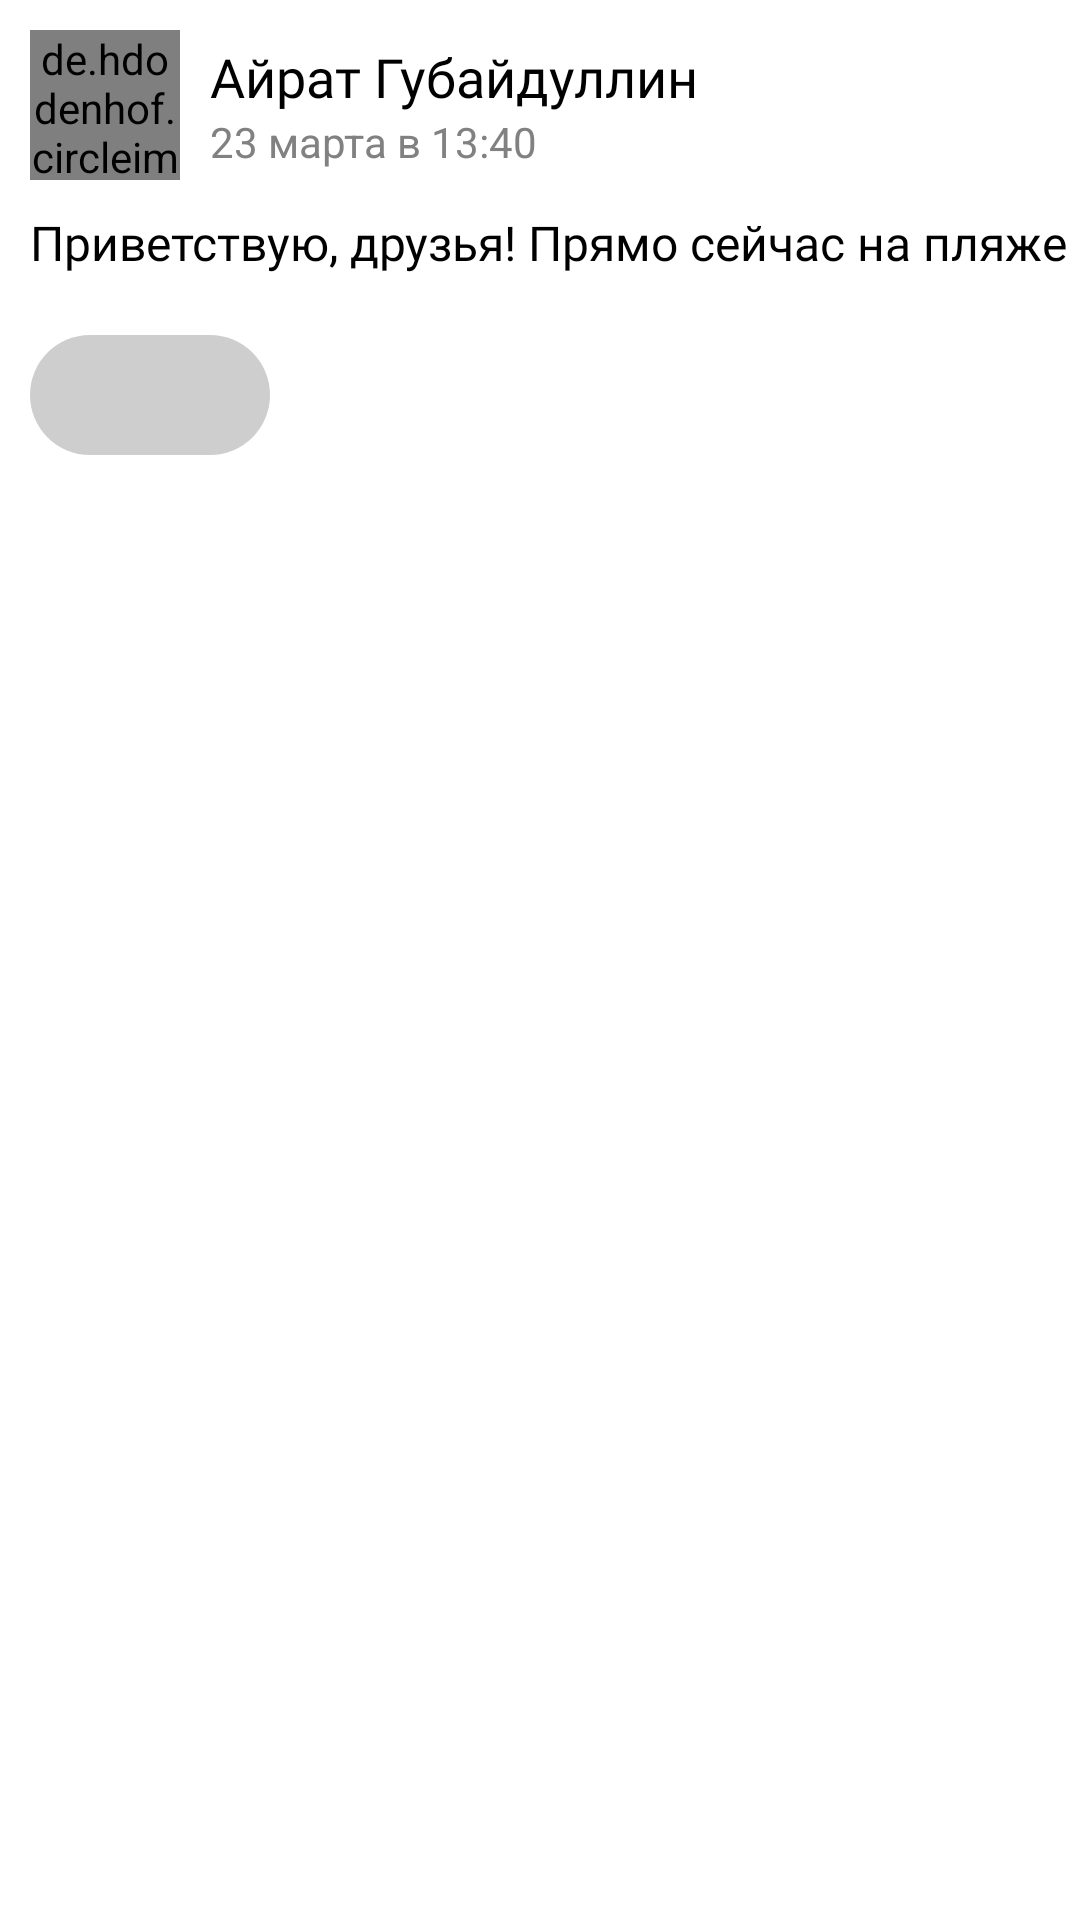

Reconstruct the res/layout file that produces this screen, plus the resources it refers to.
<!-- AndroidManifest.xml: application theme Theme.Yabloko -->
<!-- res/layout/novost.xml -->
<?xml version="1.0" encoding="utf-8"?>
<RelativeLayout xmlns:android="http://schemas.android.com/apk/res/android"
    xmlns:app="http://schemas.android.com/apk/res-auto"
    android:layout_width="match_parent"
    android:layout_height="match_parent"
    android:layout_centerHorizontal="true"
    >

    <TableLayout
        android:layout_width="match_parent"
        android:background="@drawable/shape_post"
        android:layout_centerHorizontal="true"
        android:layout_height="wrap_content">

        <LinearLayout
            android:layout_marginTop="10dp"
            android:layout_marginLeft="10dp">
            <de.hdodenhof.circleimageview.CircleImageView
                android:id="@+id/users_ico"
                android:layout_width="50dp"

                android:layout_height="50dp"
                android:src="@drawable/kreugl" />
            <RelativeLayout
                android:layout_width="wrap_content"
                android:layout_gravity="center|left"

                android:layout_height="wrap_content">
                <TextView
                    android:id="@+id/users_if"
                    android:layout_marginLeft="10dp"
                    android:textColor="?attr/tC"
                    android:fontFamily="@font/boldsp"
                    android:textSize="18dp"
                    android:layout_width="wrap_content"
                    android:layout_height="wrap_content"
                    android:text="Айрат Губайдуллин"/>

                <TextView
                    android:id="@+id/time"
                    android:layout_below="@+id/users_if"
                    android:layout_marginLeft="10dp"
                    android:textColor="@color/gray_text"
                    android:layout_width="wrap_content"
                    android:textSize="14dp"
                    android:layout_height="wrap_content"
                    android:text="23 марта в 13:40"/>
            </RelativeLayout>
        </LinearLayout>


        <TextView
            android:textColor="?attr/tC"
            android:id="@+id/posts_text"
            android:layout_height="wrap_content"
            android:layout_width="wrap_content"
            android:layout_marginLeft="10dp"
            android:fontFamily="@font/boldsp"
            android:textSize="16dp"
            android:layout_marginVertical="10dp"
            android:text="Приветствую, друзья! Прямо сейчас на пляже"
            />


        <ImageView
            android:id="@+id/ris"
            android:layout_width="match_parent"
            android:layout_gravity="center"
            android:scaleType="fitCenter"
            android:adjustViewBounds="true"

            />




        <LinearLayout
            android:layout_marginTop="10dp"
            android:layout_width="wrap_content"
            android:layout_marginLeft="10dp"
            android:layout_height="wrap_content"
            android:layout_marginBottom="10dp">
            <RelativeLayout
                android:layout_width="80dp"
                android:layout_marginRight="10dp"
                android:background="@drawable/check_box"
                android:layout_height="40dp">

                <CheckBox
                    android:id="@+id/lovee"
                    android:layout_width="wrap_content"
                    android:layout_height="wrap_content"
                    android:layout_centerInParent="true"
                    android:layout_marginHorizontal="5dp"
                    android:button="@drawable/__icon_color__1_"
                    android:fontFamily="@font/boldsp"
                    android:paddingLeft="5dp"
                    android:textColor="#747474" />
            </RelativeLayout>
















        </LinearLayout>
    </TableLayout>


</RelativeLayout>
<!-- resources referenced by this layout -->
<resources>
  <color name="gray_text">#818181</color>
  <!-- drawable check_box (drawable) -->
  <?xml version="1.0" encoding="utf-8"?>
  <shape xmlns:android="http://schemas.android.com/apk/res/android" android:shape="rectangle">
      <corners android:radius="50dp"/>
      <solid android:color="#CECECE"/>
  
  </shape>
  <!-- drawable comm (drawable) -->
  <vector xmlns:android="http://schemas.android.com/apk/res/android"
      android:width="18dp"
      android:height="18dp"
      android:viewportWidth="18"
      android:viewportHeight="18">
    <path
        android:pathData="M13.895,0.068H4.105C2.953,0.068 2.366,0.181 1.755,0.508C1.19,0.81 0.742,1.258 0.44,1.822C0.113,2.433 0,3.021 0,4.172V9.963C0,11.115 0.113,11.702 0.44,12.313C0.742,12.877 1.19,13.325 1.755,13.627L1.895,13.699C2.412,13.948 2.945,14.05 3.849,14.066L4.1,14.068V16.282C4.1,16.714 4.269,17.129 4.572,17.437L4.688,17.545C5.331,18.087 6.292,18.061 6.905,17.461L10.366,14.068H13.895C15.047,14.068 15.634,13.954 16.246,13.627C16.81,13.325 17.258,12.877 17.56,12.313C17.887,11.702 18,11.115 18,9.963V4.172C18,3.021 17.887,2.433 17.56,1.822C17.258,1.258 16.81,0.81 16.246,0.508C15.634,0.181 15.047,0.068 13.895,0.068ZM3.912,1.869L13.895,1.868C14.775,1.868 15.082,1.927 15.397,2.095C15.647,2.229 15.838,2.42 15.972,2.671C16.141,2.986 16.2,3.292 16.2,4.172V9.963L16.196,10.33C16.179,10.937 16.115,11.198 15.972,11.464C15.838,11.715 15.647,11.906 15.397,12.04C15.082,12.208 14.775,12.268 13.895,12.268H10L9.883,12.275C9.691,12.3 9.51,12.387 9.37,12.525L5.9,15.925V13.168C5.9,12.67 5.497,12.268 5,12.268H4.105L3.737,12.263C3.13,12.247 2.87,12.182 2.603,12.04C2.353,11.906 2.162,11.715 2.028,11.464C1.859,11.149 1.8,10.843 1.8,9.963V4.172L1.804,3.805C1.821,3.198 1.885,2.937 2.028,2.671C2.162,2.42 2.353,2.229 2.603,2.095C2.894,1.94 3.178,1.877 3.912,1.869Z"
        android:fillColor="#747474"/>
  </vector>
  <!-- drawable shape_post (drawable) -->
  <?xml version="1.0" encoding="utf-8"?>
  <shape xmlns:android="http://schemas.android.com/apk/res/android">
      <corners android:radius="10dp"/>
      <solid android:color="?attr/posts_color"/>
  </shape>
  <style name="Theme.Yabloko" parent="Theme.MaterialComponents.DayNight.NoActionBar">
          
          <item name="colorPrimary">@color/white</item>
          <item name="colorPrimaryVariant">@color/purple_700</item>
          <item name="colorOnPrimary">@color/dark_gray</item>
          
          <item name="colorSecondary">@color/teal_200</item>
          <item name="colorSecondaryVariant">@color/teal_700</item>
          <item name="colorOnSecondary">@color/black</item>
          
          <item name="android:statusBarColor">@color/dark_gray</item>
          
          <item name="bgc">@color/white</item>
          <item name="hint_color">@color/gray</item>
          <item name="tC">@color/black</item>
          <item name="acc">#818181</item>
  
          <item name="ThemeColorMain">@color/green</item>
          <item name="dividerColorTheme">@color/dark_gray</item>
          <item name="posts_color">@color/white</item>
      </style>
  <color name="white">#FFFFFFFF</color>
  <color name="purple_700">#FF3700B3</color>
  <color name="dark_gray">#cbcbcb</color>
  <color name="teal_200">#E41C38</color>
  <color name="teal_700">#FF018786</color>
  <color name="black">#FF000000</color>
  <color name="gray">#A5A5A5</color>
  <color name="green">#5CA339</color>
</resources>
